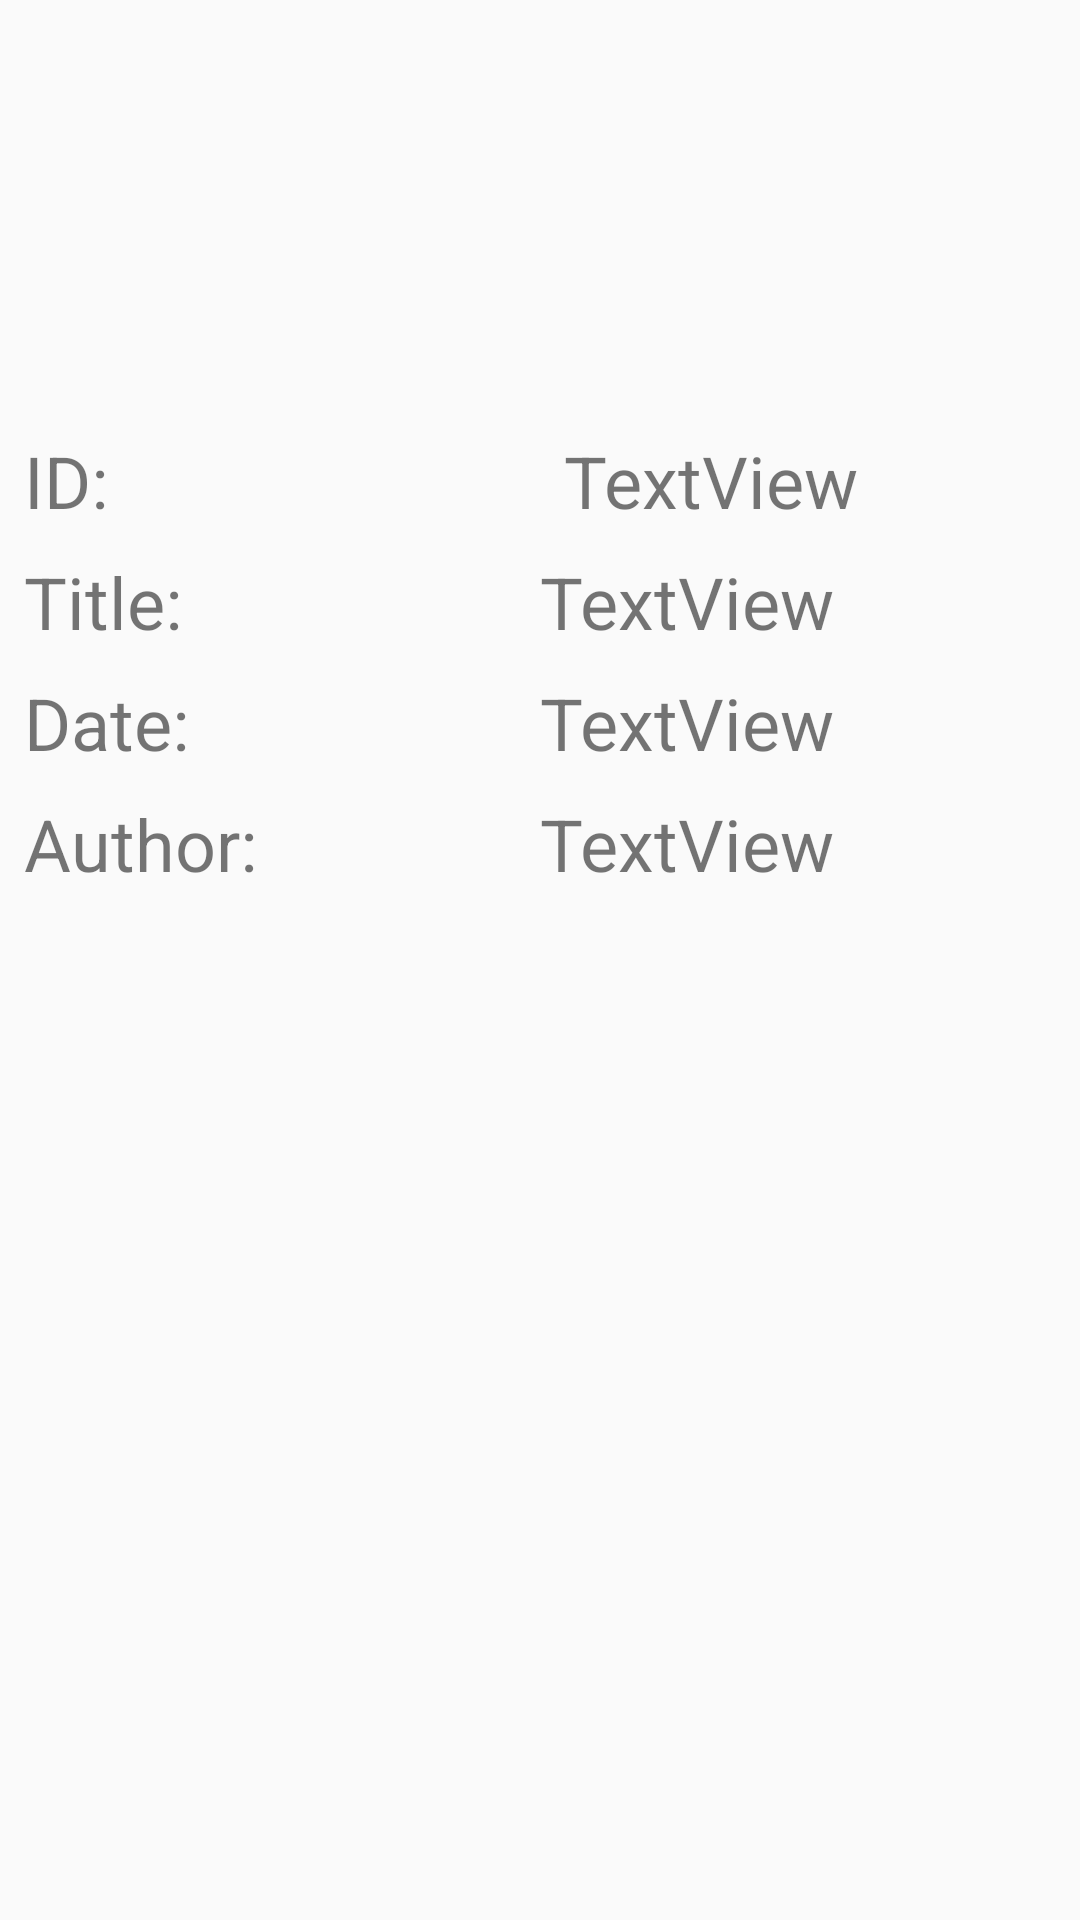

The Android layout XML behind this screen, and the referenced resources:
<!-- AndroidManifest.xml: application theme AppTheme -->
<!-- res/layout/activity_sound_pad.xml -->
<?xml version="1.0" encoding="utf-8"?>
<androidx.constraintlayout.widget.ConstraintLayout xmlns:android="http://schemas.android.com/apk/res/android"
    xmlns:app="http://schemas.android.com/apk/res-auto"
    xmlns:tools="http://schemas.android.com/tools"
    android:layout_width="match_parent"
    android:layout_height="match_parent"
    tools:context=".SoundPad">

    <ImageView
        android:id="@+id/btnSound5"
        android:layout_width="105dp"
        android:layout_height="93dp"
        android:layout_marginStart="8dp"
        android:layout_marginTop="24dp"
        android:layout_marginEnd="8dp"
        app:layout_constraintEnd_toStartOf="@+id/btnSound3"
        app:layout_constraintStart_toEndOf="@+id/btnSound1"
        app:layout_constraintTop_toBottomOf="@+id/btnSound2"
        app:srcCompat="@drawable/circled_play" />

    <ImageView
        android:id="@+id/btnSound4"
        android:layout_width="105dp"
        android:layout_height="93dp"
        android:layout_marginStart="8dp"
        android:layout_marginTop="24dp"
        app:layout_constraintStart_toStartOf="parent"
        app:layout_constraintTop_toBottomOf="@+id/btnSound1"
        app:srcCompat="@drawable/circled_play" />

    <ImageView
        android:id="@+id/btnSound6"
        android:layout_width="105dp"
        android:layout_height="93dp"
        android:layout_marginTop="24dp"
        android:layout_marginEnd="8dp"
        app:layout_constraintEnd_toEndOf="parent"
        app:layout_constraintTop_toBottomOf="@+id/btnSound3"
        app:srcCompat="@drawable/circled_play" />

    <ImageView
        android:id="@+id/btnSound3"
        android:layout_width="105dp"
        android:layout_height="93dp"
        android:layout_marginTop="64dp"
        android:layout_marginEnd="8dp"
        app:layout_constraintEnd_toEndOf="parent"
        app:layout_constraintTop_toBottomOf="@+id/textView9"
        app:srcCompat="@drawable/circled_play" />

    <ImageView
        android:id="@+id/btnSound2"
        android:layout_width="105dp"
        android:layout_height="93dp"
        android:layout_marginStart="8dp"
        android:layout_marginTop="64dp"
        android:layout_marginEnd="8dp"
        app:layout_constraintEnd_toStartOf="@+id/btnSound3"
        app:layout_constraintStart_toEndOf="@+id/btnSound1"
        app:layout_constraintTop_toBottomOf="@+id/textView9"
        app:srcCompat="@drawable/circled_play" />

    <ImageView
        android:id="@+id/imgSoundBoard"
        android:layout_width="128dp"
        android:layout_height="128dp"
        android:layout_marginStart="8dp"
        android:layout_marginTop="8dp"
        android:layout_marginEnd="8dp"
        android:maxWidth="128dp"
        android:maxHeight="128dp"
        app:layout_constraintEnd_toEndOf="parent"
        app:layout_constraintStart_toStartOf="parent"
        app:layout_constraintTop_toTopOf="parent"
        app:srcCompat="@mipmap/ic_launcher" />

    <TextView
        android:id="@+id/textView9"
        android:layout_width="0dp"
        android:layout_height="wrap_content"
        android:layout_marginStart="8dp"
        android:layout_marginTop="8dp"
        android:layout_marginEnd="8dp"
        android:text="Author:"
        android:textSize="24sp"
        app:layout_constraintEnd_toStartOf="@+id/txtID"
        app:layout_constraintHorizontal_bias="0.0"
        app:layout_constraintStart_toStartOf="parent"
        app:layout_constraintTop_toBottomOf="@+id/textView8" />

    <TextView
        android:id="@+id/txtAuthor"
        android:layout_width="0dp"
        android:layout_height="wrap_content"
        android:layout_marginStart="8dp"
        android:layout_marginTop="8dp"
        android:layout_marginEnd="8dp"
        android:text="TextView"
        android:textSize="24sp"
        app:layout_constraintEnd_toEndOf="parent"
        app:layout_constraintHorizontal_bias="0.0"
        app:layout_constraintStart_toEndOf="@+id/textView6"
        app:layout_constraintTop_toBottomOf="@+id/txtDate" />

    <TextView
        android:id="@+id/textView8"
        android:layout_width="0dp"
        android:layout_height="wrap_content"
        android:layout_marginStart="8dp"
        android:layout_marginTop="8dp"
        android:layout_marginEnd="8dp"
        android:text="Date:"
        android:textSize="24sp"
        app:layout_constraintEnd_toStartOf="@+id/txtID"
        app:layout_constraintHorizontal_bias="0.0"
        app:layout_constraintStart_toStartOf="parent"
        app:layout_constraintTop_toBottomOf="@+id/textView7" />

    <TextView
        android:id="@+id/txtDate"
        android:layout_width="0dp"
        android:layout_height="wrap_content"
        android:layout_marginStart="8dp"
        android:layout_marginTop="8dp"
        android:layout_marginEnd="8dp"
        android:text="TextView"
        android:textSize="24sp"
        app:layout_constraintEnd_toEndOf="parent"
        app:layout_constraintHorizontal_bias="1.0"
        app:layout_constraintStart_toEndOf="@+id/textView6"
        app:layout_constraintTop_toBottomOf="@+id/txtTitle" />

    <TextView
        android:id="@+id/textView7"
        android:layout_width="0dp"
        android:layout_height="wrap_content"
        android:layout_marginStart="8dp"
        android:layout_marginTop="8dp"
        android:layout_marginEnd="8dp"
        android:text="Title:"
        android:textSize="24sp"
        app:layout_constraintEnd_toStartOf="@+id/txtID"
        app:layout_constraintHorizontal_bias="0.0"
        app:layout_constraintStart_toStartOf="parent"
        app:layout_constraintTop_toBottomOf="@+id/textView6" />

    <TextView
        android:id="@+id/txtTitle"
        android:layout_width="0dp"
        android:layout_height="wrap_content"
        android:layout_marginStart="8dp"
        android:layout_marginTop="8dp"
        android:layout_marginEnd="8dp"
        android:text="TextView"
        android:textSize="24sp"
        app:layout_constraintEnd_toEndOf="parent"
        app:layout_constraintHorizontal_bias="0.0"
        app:layout_constraintStart_toEndOf="@+id/textView6"
        app:layout_constraintTop_toBottomOf="@+id/txtID" />

    <TextView
        android:id="@+id/txtID"
        android:layout_width="0dp"
        android:layout_height="wrap_content"
        android:layout_marginStart="8dp"
        android:layout_marginTop="8dp"
        android:layout_marginEnd="8dp"
        android:text="TextView"
        android:textSize="24sp"
        app:layout_constraintEnd_toEndOf="parent"
        app:layout_constraintStart_toEndOf="@+id/textView6"
        app:layout_constraintTop_toBottomOf="@+id/imgSoundBoard" />

    <TextView
        android:id="@+id/textView6"
        android:layout_width="0dp"
        android:layout_height="wrap_content"
        android:layout_marginStart="8dp"
        android:layout_marginTop="8dp"
        android:layout_marginEnd="8dp"
        android:text="ID:"
        android:textSize="24sp"
        app:layout_constraintEnd_toStartOf="@+id/txtID"
        app:layout_constraintStart_toStartOf="parent"
        app:layout_constraintTop_toBottomOf="@+id/imgSoundBoard" />

    <ImageView
        android:id="@+id/btnSound1"
        android:layout_width="105dp"
        android:layout_height="93dp"
        android:layout_marginStart="8dp"
        android:layout_marginTop="64dp"
        app:layout_constraintStart_toStartOf="parent"
        app:layout_constraintTop_toBottomOf="@+id/textView9"
        app:srcCompat="@drawable/circled_play" />

</androidx.constraintlayout.widget.ConstraintLayout>


<!-- resources referenced by this layout -->
<resources>
  <style name="AppTheme" parent="Theme.AppCompat.Light.DarkActionBar">
          
          <item name="colorPrimary">@color/mainTheme</item>
          <item name="colorPrimaryDark">@color/mainThemeDark</item>
          <item name="colorAccent">@color/accent</item>
      </style>
  <color name="mainTheme">#7C72D5</color>
  <color name="mainThemeDark">#544D8F</color>
  <color name="accent">#05b9f5</color>
</resources>
